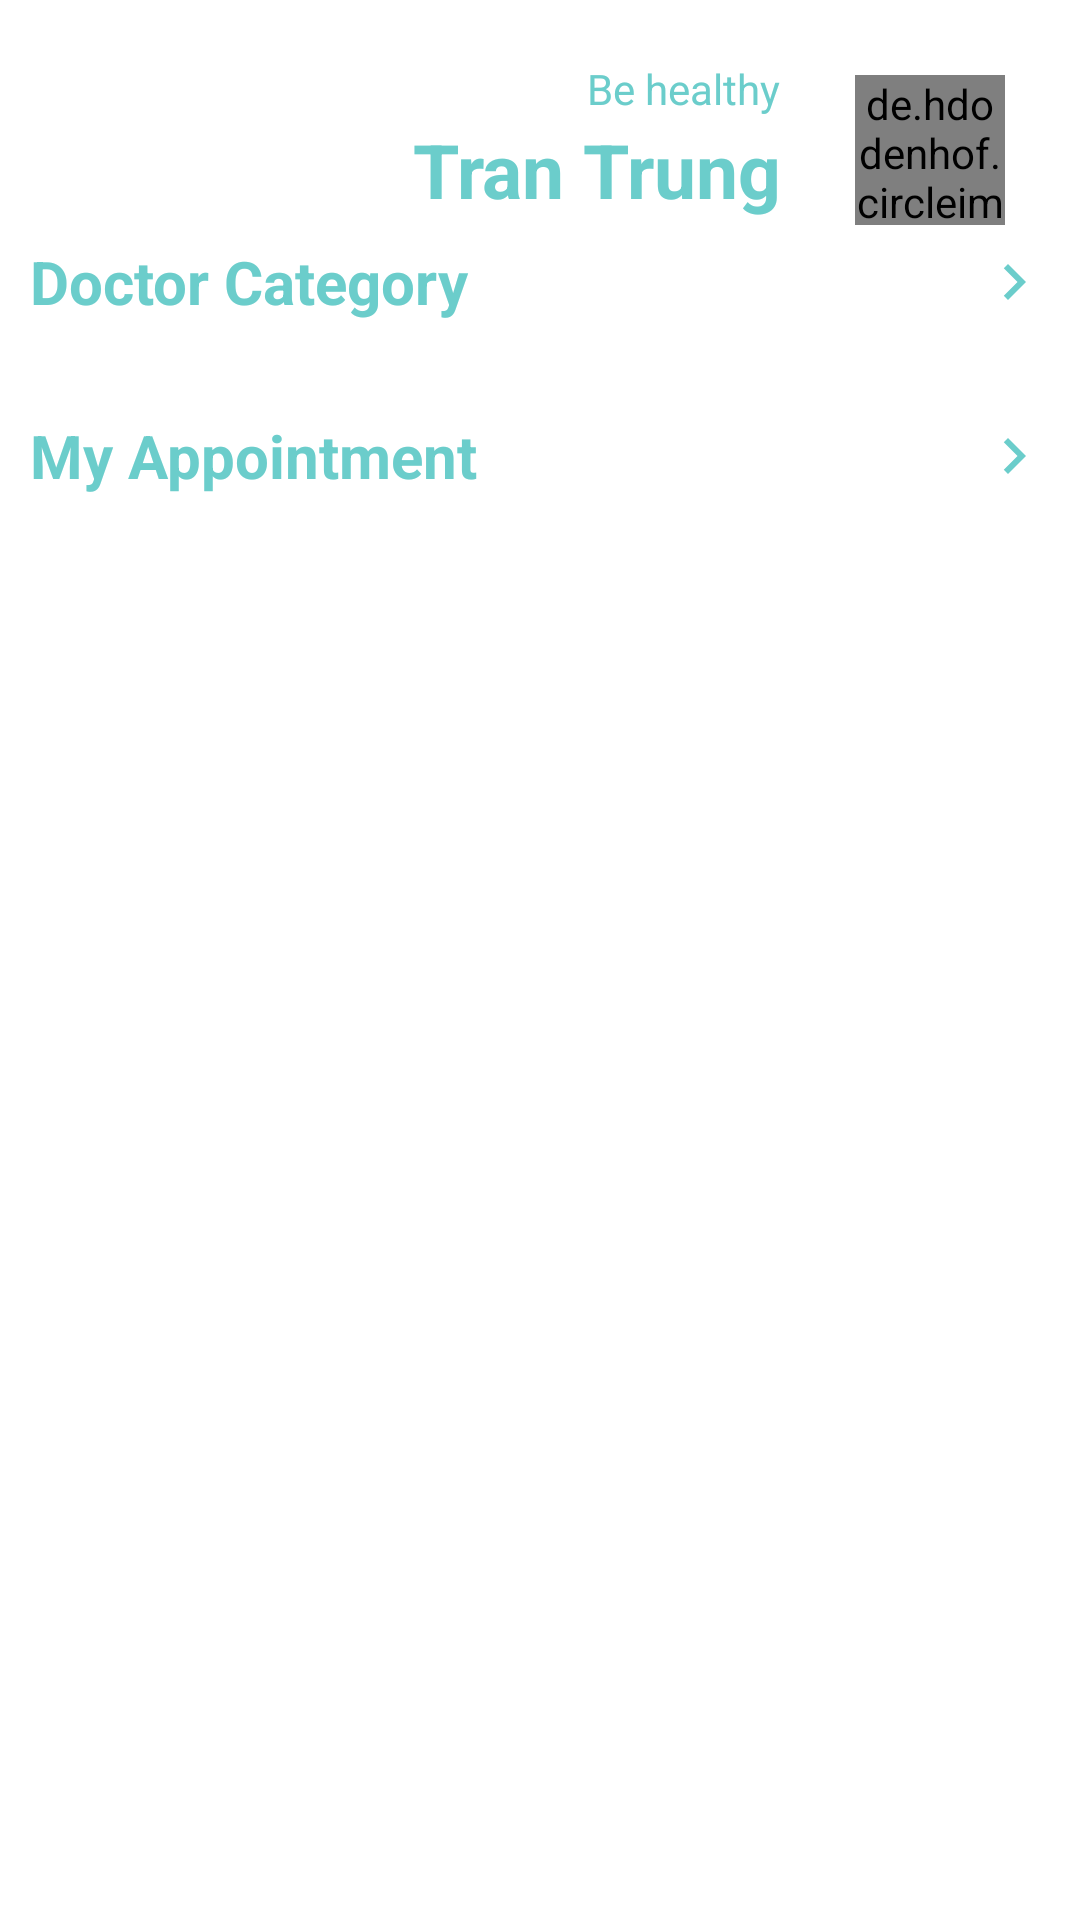

Write the Android layout XML for this screen, with the resource values it uses.
<!-- AndroidManifest.xml: application theme AppTheme -->
<!-- res/layout/fragment_nav_home.xml -->
<?xml version="1.0" encoding="utf-8"?>
<RelativeLayout xmlns:android="http://schemas.android.com/apk/res/android"
    xmlns:app="http://schemas.android.com/apk/res-auto"
    xmlns:tools="http://schemas.android.com/tools"
    android:layout_width="match_parent"
    android:layout_height="match_parent"
    tools:context=".presentation.view.fragment.main.nav.NavHomeFragment">

    <de.hdodenhof.circleimageview.CircleImageView
        android:id="@+id/img_avatar"
        android:layout_width="50dp"
        app:civ_border_width="1.5dp"
        app:civ_border_color="@color/primary"
        android:layout_height="50dp"
        android:layout_alignParentTop="true"
        android:layout_alignParentEnd="true"
        android:layout_margin="25dp"
        android:src="@mipmap/app_launcher_round" />

    <LinearLayout
        android:id="@+id/header_box"
        android:layout_width="match_parent"
        android:layout_height="wrap_content"
        android:layout_alignParentTop="true"
        android:layout_marginTop="20dp"
        android:layout_toStartOf="@+id/img_avatar"
        android:orientation="vertical">

        <TextView
            android:layout_width="match_parent"
            android:layout_height="19dp"
            android:gravity="center|right"
            android:text="@string/nav_home_fragment_be_healthy"
            android:textColor="@color/blue" />

        <TextView
            android:id="@+id/tv_username"
            android:layout_width="match_parent"
            android:layout_height="35dp"
            android:gravity="center|end"
            android:text="Tran Trung"
            android:textColor="@color/blue"
            android:textSize="25sp"
            android:textStyle="bold" />
    </LinearLayout>

    <TextView
        android:id="@+id/doctor_category"
        android:layout_width="match_parent"
        android:layout_height="40dp"
        android:layout_below="@+id/header_box"
        android:gravity="center|start"
        android:paddingStart="10dp"
        android:paddingEnd="10dp"
        android:text="@string/nav_home_doctor_category"
        android:textColor="@color/blue"
        android:textSize="20sp"
        android:textStyle="bold"
        app:drawableRightCompat="@drawable/ic_baseline_navigate_next_24"
        app:drawableTint="@color/blue" />

    <androidx.recyclerview.widget.RecyclerView
        android:id="@+id/category_doctor_list"
        android:layout_width="match_parent"
        android:layout_height="wrap_content"
        android:layout_below="@+id/doctor_category"
        android:layout_marginStart="10dp"
        android:layout_marginTop="8dp"
        android:layout_marginEnd="10dp"
        android:layout_marginBottom="10dp" />

    <TextView
        android:id="@+id/nav_home_text"
        android:layout_width="match_parent"
        android:layout_height="40dp"
        android:layout_below="@+id/category_doctor_list"
        android:gravity="center|start"
        android:paddingStart="10dp"
        android:paddingEnd="10dp"
        android:text="@string/nav_home_fragment_my_appointment"
        android:textColor="@color/blue"
        android:textSize="20sp"
        android:textStyle="bold"
        app:drawableRightCompat="@drawable/ic_baseline_navigate_next_24"
        app:drawableTint="@color/blue" />

    <androidx.recyclerview.widget.RecyclerView
        android:id="@+id/home_list_appointment_of_day"
        android:layout_width="match_parent"
        android:layout_height="300dp"
        android:layout_below="@+id/nav_home_text"
        android:layout_marginStart="10dp"
        android:layout_marginTop="10dp"
        android:layout_marginEnd="10dp"
        android:layout_marginBottom="10dp"
        tools:listitem="@layout/home_appointment_items" />


    <ImageView
        android:id="@+id/imv_nothing"
        android:layout_width="120dp"
        android:layout_height="120dp"
        android:layout_alignParentBottom="true"
        android:layout_centerInParent="true"
        android:layout_marginBottom="100dp"
        android:src="@drawable/empty_page"
        android:visibility="visible" />

</RelativeLayout>
<!-- res/layout/home_appointment_items.xml (included above) -->
<?xml version="1.0" encoding="utf-8"?>
<RelativeLayout xmlns:android="http://schemas.android.com/apk/res/android"
    xmlns:app="http://schemas.android.com/apk/res-auto"
    xmlns:tools="http://schemas.android.com/tools"
    android:id="@+id/appointments_layout"
    android:layout_width="match_parent"
    android:layout_height="wrap_content"
    android:layout_below="@+id/nav_home_text"
    android:layout_alignParentStart="true"
    android:background="@drawable/bg_radius_20"
    android:backgroundTint="@color/blue"
    android:orientation="vertical"
    android:elevation="6dp"
    android:layout_marginBottom="6dp"
    android:padding="8dp">

    <de.hdodenhof.circleimageview.CircleImageView
        android:id="@+id/appointments_avatar_doctor"
        android:layout_width="50dp"
        android:layout_height="50dp"
        android:layout_alignParentLeft="true"
        android:layout_centerInParent="true"
        android:layout_marginStart="8dp"
        android:layout_marginTop="8dp"
        android:layout_marginEnd="8dp"
        android:layout_marginBottom="8dp"
        android:src="@mipmap/app_launcher_round" />

    <LinearLayout
        android:layout_width="wrap_content"
        android:layout_height="wrap_content"
        android:layout_centerInParent="true"
        android:layout_gravity="center"
        android:layout_toStartOf="@+id/appointments_time_meeting"
        android:layout_toEndOf="@+id/appointments_avatar_doctor"
        android:orientation="vertical">

        <TextView
            android:id="@+id/appointments_name_doctor"
            android:layout_width="wrap_content"
            android:layout_height="wrap_content"
            android:maxWidth="150dp"
            android:text="Dr.Maximum"
            android:maxLines="1"
            android:ellipsize="end"
            android:textColor="@color/white"
            android:textSize="14sp"
            android:textStyle="bold" />

        <TextView
            android:id="@+id/appointments_address_doctor"
            android:layout_width="wrap_content"
            android:layout_height="20dp"
            android:textColor="@color/white"
            android:textSize="12sp"
            android:maxLines="1"
            android:ellipsize="end"
            tools:text="Ha Noi" />

    </LinearLayout>

    <TextView
        android:id="@+id/appointments_time_meeting"
        android:layout_width="wrap_content"
        android:layout_height="wrap_content"
        android:layout_centerInParent="true"
        android:layout_gravity="center"
        android:layout_marginHorizontal="20dp"
        android:layout_toStartOf="@+id/ll_btn"
        android:background="@drawable/bg_radius_20"
        android:ellipsize="end"
        android:gravity="center"
        android:maxWidth="60dp"
        android:maxLines="2"
        android:padding="8dp"
        android:textColor="@color/blue"
        android:textSize="12sp"
        android:textStyle="bold"
        tools:text="9:00" />

    <LinearLayout
        android:id="@+id/ll_btn"
        android:layout_width="wrap_content"
        android:layout_height="wrap_content"
        android:layout_alignParentEnd="true"
        android:layout_centerInParent="true"
        android:orientation="horizontal">

        <ImageView
            android:id="@+id/ic_cancel"
            android:layout_width="30dp"
            android:layout_height="30dp"
            android:layout_marginHorizontal="4dp"
            android:src="@drawable/ic_cancel_circle" />

        <ImageView
            android:id="@+id/ic_confirm"
            android:layout_width="30dp"
            android:layout_height="30dp"
            android:layout_marginHorizontal="4dp"
            android:src="@drawable/ic_check_circle" />

    </LinearLayout>

</RelativeLayout>
<!-- resources referenced by this layout -->
<resources>
  <color name="blue">#6BCDCB</color>
  <color name="primary">#0697E5</color>
  <color name="white">#ffffff</color>
  <!-- drawable bg_radius_20 (drawable) -->
  <?xml version="1.0" encoding="utf-8"?>
  <ripple xmlns:android="http://schemas.android.com/apk/res/android"
      android:color="@color/ripple">
      <item>
          <shape>
              <corners android:radius="20dp" />
              <solid android:color="@color/white" />
          </shape>
      </item>
  </ripple>
  <!-- drawable ic_baseline_navigate_next_24 (drawable) -->
  <vector android:autoMirrored="true" android:height="24dp"
      android:tint="#FF6200" android:viewportHeight="24"
      android:viewportWidth="24" android:width="24dp" xmlns:android="http://schemas.android.com/apk/res/android">
      <path android:fillColor="@android:color/white" android:pathData="M10,6L8.59,7.41 13.17,12l-4.58,4.59L10,18l6,-6z"/>
  </vector>
  <!-- drawable ic_check_circle (drawable) -->
  <vector xmlns:android="http://schemas.android.com/apk/res/android"
      android:width="24dp"
      android:height="24dp"
      android:viewportWidth="24"
      android:viewportHeight="24">
    <path
        android:pathData="M12,12m-10,0a10,10 0,1 1,20 0a10,10 0,1 1,-20 0"
        android:strokeWidth="0"
        android:fillColor="#00ff00"/>
    <path
        android:pathData="M17.365,7.519C16.818,7.557 16.563,8.098 16.212,8.441L11.03,14.32 7.083,10.323c-0.454,-0.364 -1.093,0.08 -1.294,0.528 -0.196,0.326 -0.032,0.689 0.244,0.899l3.546,3.593 0.758,0.768c0.333,0.526 1.157,0.478 1.478,-0.034 2.105,-2.393 4.219,-4.778 6.318,-7.176 0.437,-0.57 -0.053,-1.447 -0.767,-1.382z"
        android:strokeWidth="0"
        android:fillColor="#ffffff"/>
  </vector>
  <string name="nav_home_doctor_category">Doctor Category</string>
  <string name="nav_home_fragment_be_healthy">Be healthy</string>
  <string name="nav_home_fragment_my_appointment">My Appointment</string>
  <style name="AppTheme" parent="Theme.MaterialComponents.Light.NoActionBar">
          <item name="colorPrimary">@color/primary</item>
          <item name="colorPrimaryDark">@color/primaryDark</item>
          <item name="colorAccent">@color/accent</item>
          <item name="autoCompleteTextViewStyle">@style/SearchView</item>
          <item name="actionOverflowButtonStyle">@style/ActionButtonOverflow</item>
          <item name="colorSurface">@color/transparent</item>
          
          <item name="colorOnSecondary">@android:color/white</item>
      </style>
  <color name="ripple">#26000000</color>
  <color name="primaryDark">#057BBB</color>
  <color name="accent">#0697E5</color>
  <style name="SearchView" parent="Widget.AppCompat.Light.AutoCompleteTextView">
          <item name="android:textColor">@color/toolBarColor</item>
      </style>
  <style name="ActionButtonOverflow" parent="android:style/Widget.Holo.Light.ActionButton.Overflow">
          <item name="android:tint">@color/toolBarColor</item>
          <item name="android:src">@drawable/ic_dot_menu</item>
          <item name="android:background">?android:attr/actionBarItemBackground</item>
      </style>
  <color name="transparent">@android:color/transparent</color>
  <color name="toolBarColor">@color/white</color>
</resources>
